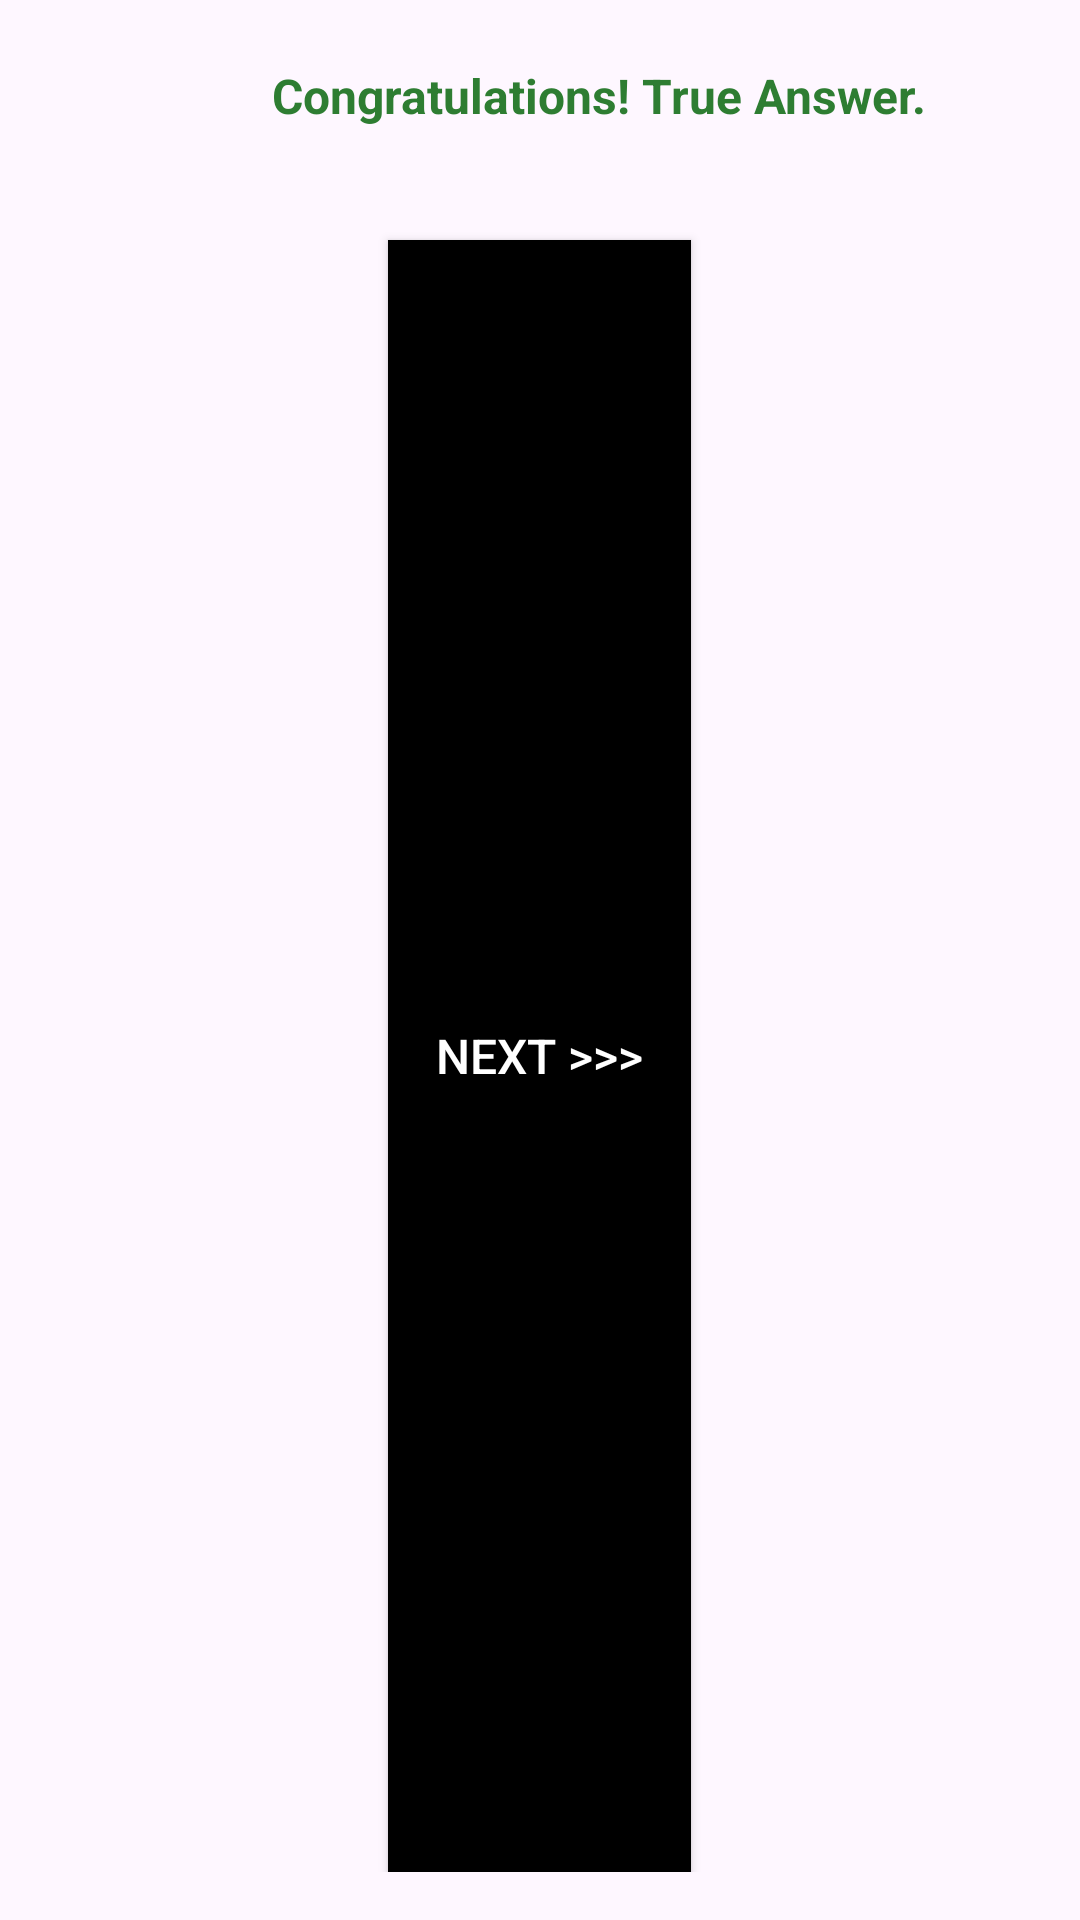

Reconstruct the res/layout file that produces this screen, plus the resources it refers to.
<!-- AndroidManifest.xml: application theme Theme.QuizApp -->
<!-- res/layout/dialog_true_answer.xml -->
<LinearLayout xmlns:android="http://schemas.android.com/apk/res/android"
    android:layout_width="match_parent"
    android:layout_height="wrap_content"
    android:orientation="vertical"
    android:padding="@dimen/space16">

    

    <androidx.appcompat.widget.AppCompatTextView
        android:layout_width="match_parent"
        android:layout_height="wrap_content"
        android:background="@color/green"
        android:gravity="center"
        android:text="@string/str_true"
        android:textAlignment="center"
        android:textColor="@color/white"
        android:textSize="@dimen/textSize20"
        android:visibility="gone" />


    <LinearLayout
        android:layout_width="match_parent"
        android:layout_height="wrap_content"
        android:layout_gravity="center"
        android:gravity="center|center_vertical"
        android:orientation="horizontal"
        android:layout_marginBottom="@dimen/space32"
        >

        <androidx.appcompat.widget.AppCompatImageView
            android:layout_width="@dimen/space32"
            android:layout_height="@dimen/space32"
            android:background="@drawable/trueicon" />

        <androidx.appcompat.widget.AppCompatTextView
            android:layout_width="wrap_content"
            android:layout_height="wrap_content"
            android:layout_gravity="center"
            android:layout_marginStart="@dimen/space8"
            android:gravity="center"
            android:text="@string/true_answer_message"
            android:textColor="@color/green"
            android:textSize="@dimen/textSize16"
            android:textStyle="bold" />

    </LinearLayout>

    <androidx.appcompat.widget.AppCompatButton
        android:id="@+id/buttonTrue"
        android:layout_width="wrap_content"
        android:padding="@dimen/space16"
        android:layout_height="match_parent"
        android:layout_gravity="center_horizontal"
        android:background="@color/black"
        android:textSize="@dimen/textSize16"
        android:text="@string/str_next"
        android:textColor="@color/white" />


</LinearLayout>
<!-- resources referenced by this layout -->
<resources>
  <color name="black">#FF000000</color>
  <color name="green">#2E7D32</color>
  <color name="white">#FFFFFFFF</color>
  <dimen name="space16">16dp</dimen>
  <dimen name="space32">32dp</dimen>
  <dimen name="space8">8dp</dimen>
  <dimen name="textSize16">16sp</dimen>
  <dimen name="textSize20">20sp</dimen>
  <string name="str_next">Next &gt;&gt;&gt;</string>
  <string name="str_true">True: </string>
  <string name="true_answer_message">Congratulations! True Answer.</string>
  <style name="Theme.QuizApp" parent="Base.Theme.QuizApp" />
  <style name="Base.Theme.QuizApp" parent="Theme.Material3.Light">
          
          
      </style>
</resources>
